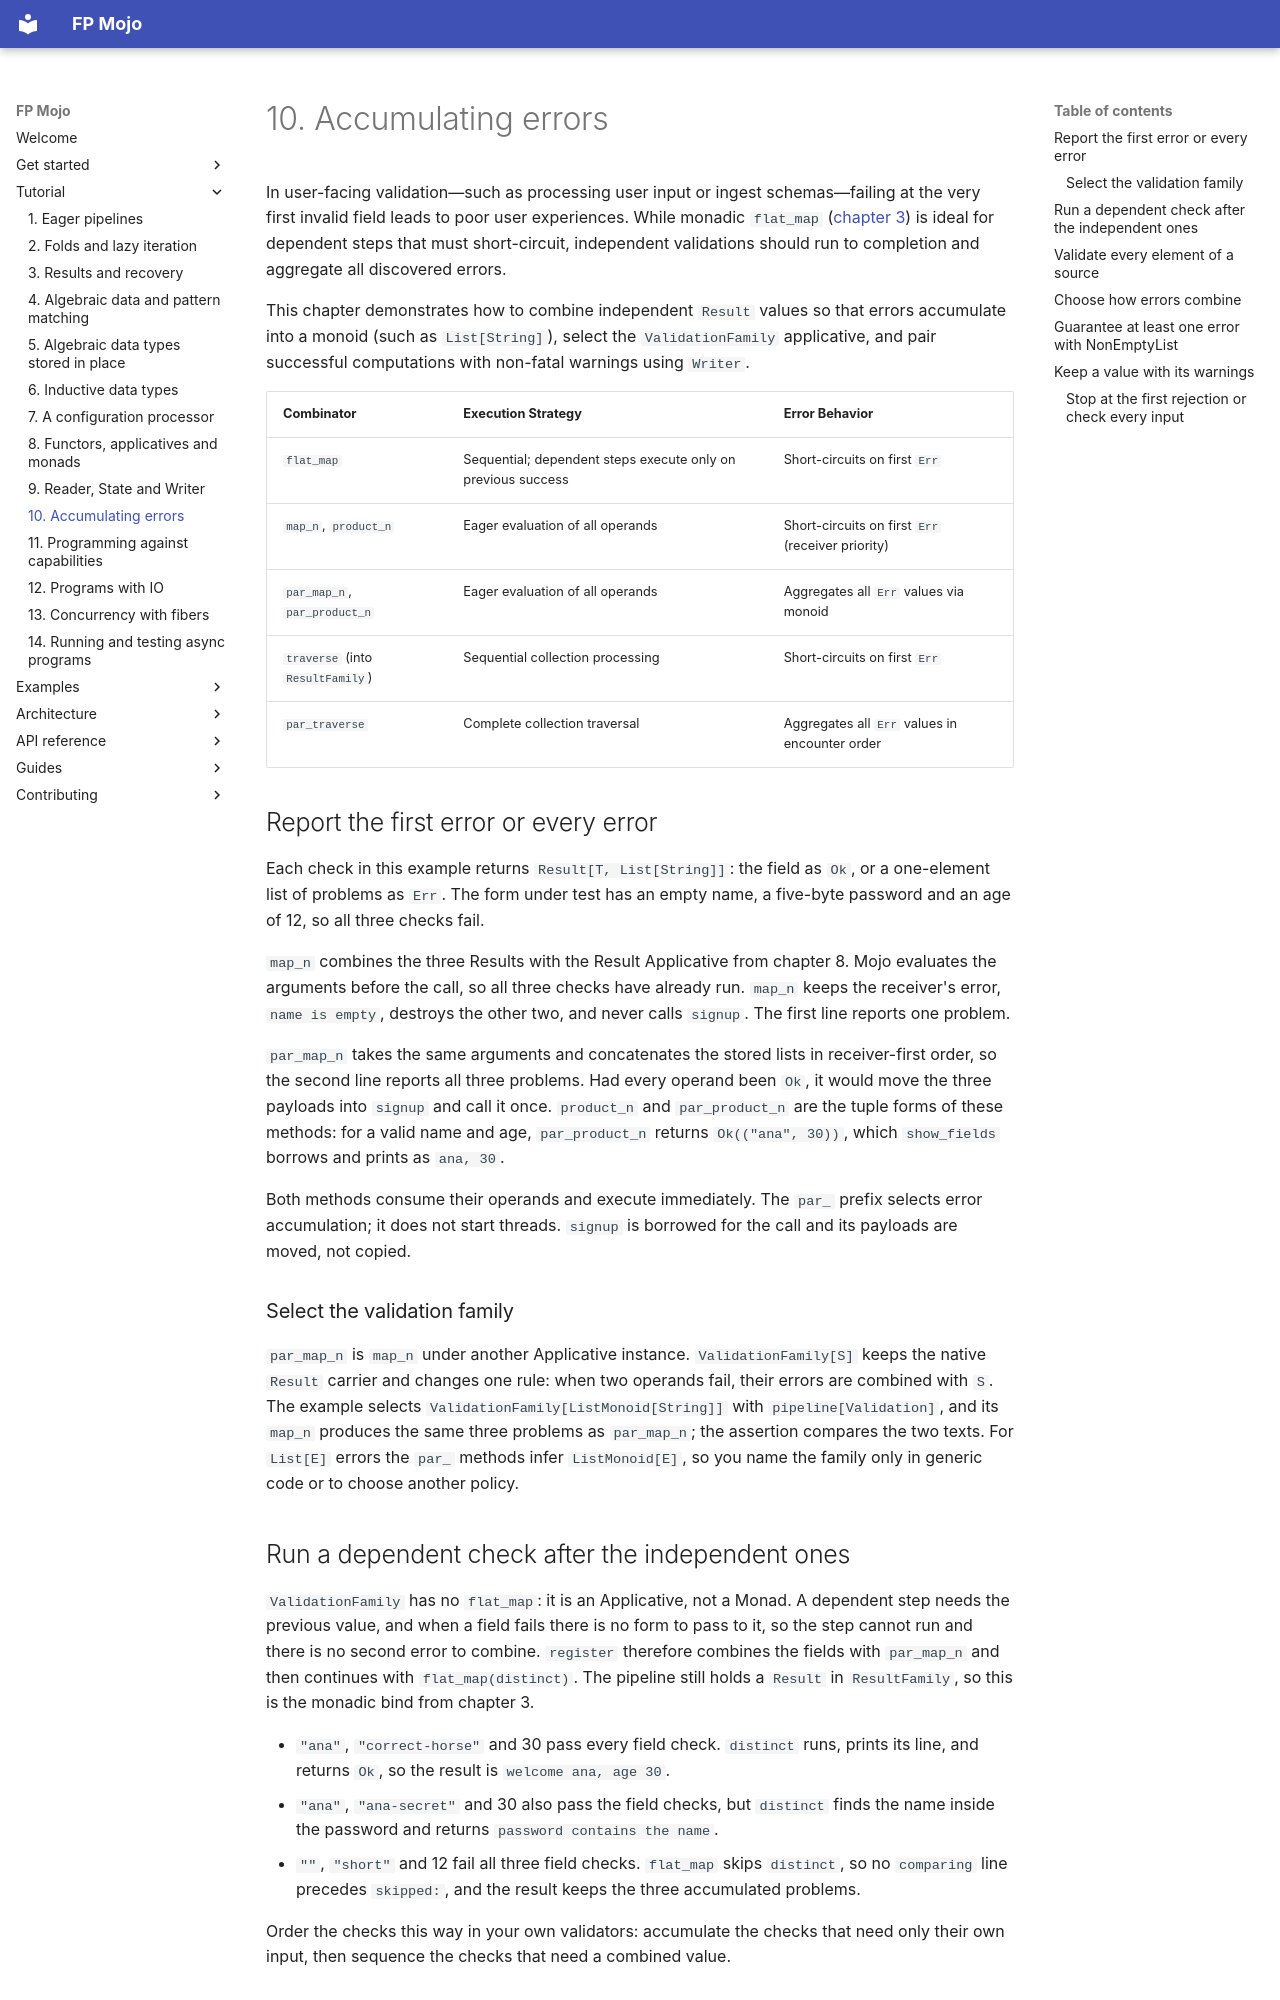

repository: Spellbound-Mojo/fp_mojo · page: tutorial/accumulation/index.html · generator: mkdocs

# 10. Accumulating errors

In user-facing validation—such as processing user input or ingest schemas—failing
at the very first invalid field leads to poor user experiences. While monadic
`flat_map` ([chapter 3](results.md)) is ideal for dependent steps that must
short-circuit, independent validations should run to completion and aggregate
all discovered errors.

This chapter demonstrates how to combine independent `Result` values so that errors
accumulate into a monoid (such as `List[String]`), select the `ValidationFamily`
applicative, and pair successful computations with non-fatal warnings using `Writer`.

| Combinator | Execution Strategy | Error Behavior |
|---|---|---|
| `flat_map` | Sequential; dependent steps execute only on previous success | Short-circuits on first `Err` |
| `map_n`, `product_n` | Eager evaluation of all operands | Short-circuits on first `Err` (receiver priority) |
| `par_map_n`, `par_product_n` | Eager evaluation of all operands | Aggregates all `Err` values via monoid |
| `traverse` (into `ResultFamily`) | Sequential collection processing | Short-circuits on first `Err` |
| `par_traverse` | Complete collection traversal | Aggregates all `Err` values in encounter order |

## Report the first error or every error

Each check in this example returns `Result[T, List[String]]`: the field as
`Ok`, or a one-element list of problems as `Err`. The form under test has an
empty name, a five-byte password and an age of 12, so all three checks fail.

<!-- example: docs/examples/accumulate_signup.mojo -->

`map_n` combines the three Results with the Result Applicative from chapter 8.
Mojo evaluates the arguments before the call, so all three checks have
already run. `map_n` keeps the receiver's error, `name is empty`, destroys
the other two, and never calls `signup`. The first line reports one problem.

`par_map_n` takes the same arguments and concatenates the stored lists in
receiver-first order, so the second line reports all three problems. Had
every operand been `Ok`, it would move the three payloads into `signup`
and call it once. `product_n` and `par_product_n` are the tuple forms of
these methods: for a valid name and age, `par_product_n` returns
`Ok(("ana", 30))`, which `show_fields` borrows and prints as `ana, 30`.

Both methods consume their operands and execute immediately. The `par_`
prefix selects error accumulation; it does not start threads. `signup` is
borrowed for the call and its payloads are moved, not copied.

### Select the validation family

`par_map_n` is `map_n` under another Applicative instance.
`ValidationFamily[S]` keeps the native `Result` carrier and changes one rule:
when two operands fail, their errors are combined with `S`. The example
selects `ValidationFamily[ListMonoid[String]]` with `pipeline[Validation]`,
and its `map_n` produces the same three problems as `par_map_n`; the
assertion compares the two texts. For `List[E]` errors the `par_` methods
infer `ListMonoid[E]`, so you name the family only in generic code or to
choose another policy.

## Run a dependent check after the independent ones

`ValidationFamily` has no `flat_map`: it is an Applicative, not a Monad. A
dependent step needs the previous value, and when a field fails there is no
form to pass to it, so the step cannot run and there is no second error to
combine. `register` therefore combines the fields with `par_map_n` and then
continues with `flat_map(distinct)`. The pipeline still holds a `Result` in
`ResultFamily`, so this is the monadic bind from chapter 3.

- `"ana"`, `"correct-horse"` and 30 pass every field check. `distinct` runs,
  prints its line, and returns `Ok`, so the result is `welcome ana, age 30`.
- `"ana"`, `"ana-secret"` and 30 also pass the field checks, but `distinct`
  finds the name inside the password and returns
  `password contains the name`.
- `""`, `"short"` and 12 fail all three field checks. `flat_map` skips
  `distinct`, so no `comparing` line precedes `skipped:`, and the result keeps
  the three accumulated problems.

Order the checks this way in your own validators: accumulate the checks that
need only their own input, then sequence the checks that need a combined value.
